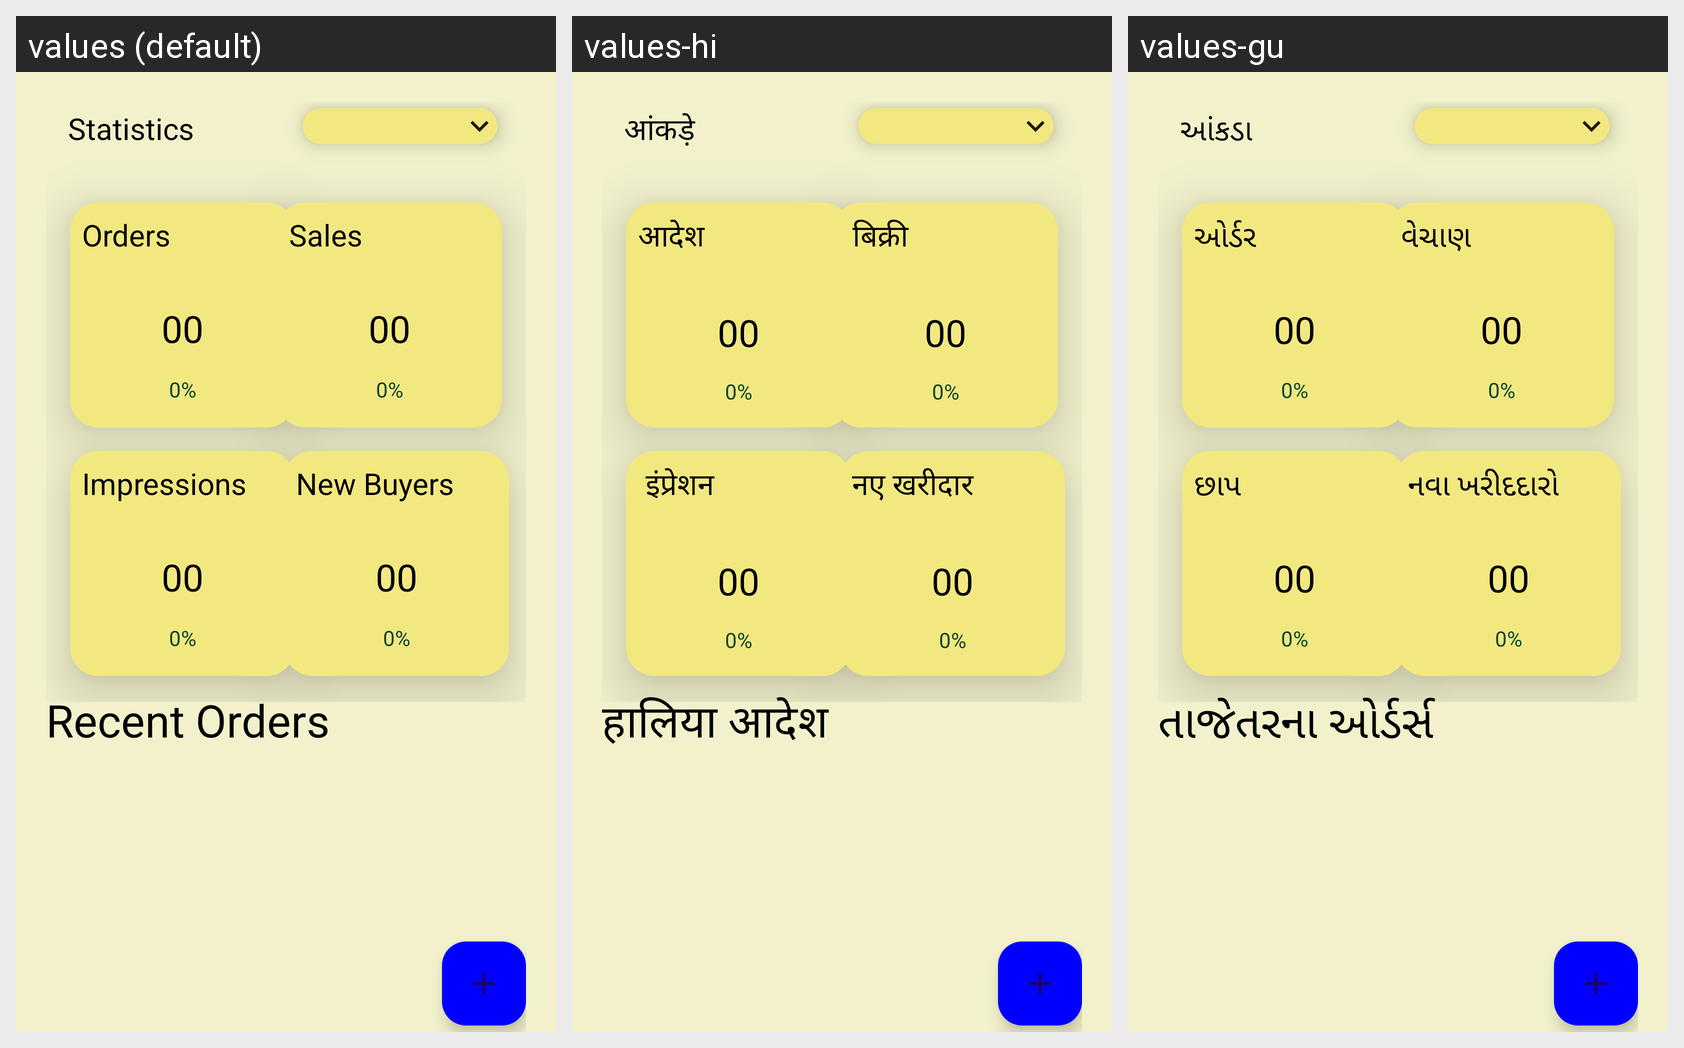

Strings drawn on this Android screen and how each of the app's shown locales translates them:
Android screen res/layout/fragment_dashboard.xml rendered under 3 locales, left to right: values (default), values-hi, values-gu. Device: Nexus 5 (rendered at 1080×1920; each locale shown at half size, 540×960, under a caption strip naming it); theme Theme.AgriVistaar.
Strings drawn on this screen, with the default value and each locale's value (text and hints the layout hard-codes, and strings that could not be matched under every locale, appear in the picture but are not listed):

new_buyers
  values: New Buyers
  values-hi: नए खरीदार
  values-gu: નવા ખરીદદારો

_00
  values: 00
  values-hi: 00  [not translated; the default value is used]
  values-gu: 00  [not translated; the default value is used]

_0
  values: 0%
  values-hi: 0%  [not translated; the default value is used]
  values-gu: 0%  [not translated; the default value is used]

impressions
  values: Impressions
  values-hi:  इंप्रेशन
  values-gu: છાપ

orders
  values: Orders
  values-hi: आदेश
  values-gu: ઓર્ડર

statistics
  values: Statistics
  values-hi: आंकड़े
  values-gu: આંકડા

sales
  values: Sales
  values-hi:  बिक्री
  values-gu: વેચાણ

recent_orders
  values: Recent Orders
  values-hi: हालिया आदेश
  values-gu: તાજેતરના ઓર્ડર્સ
